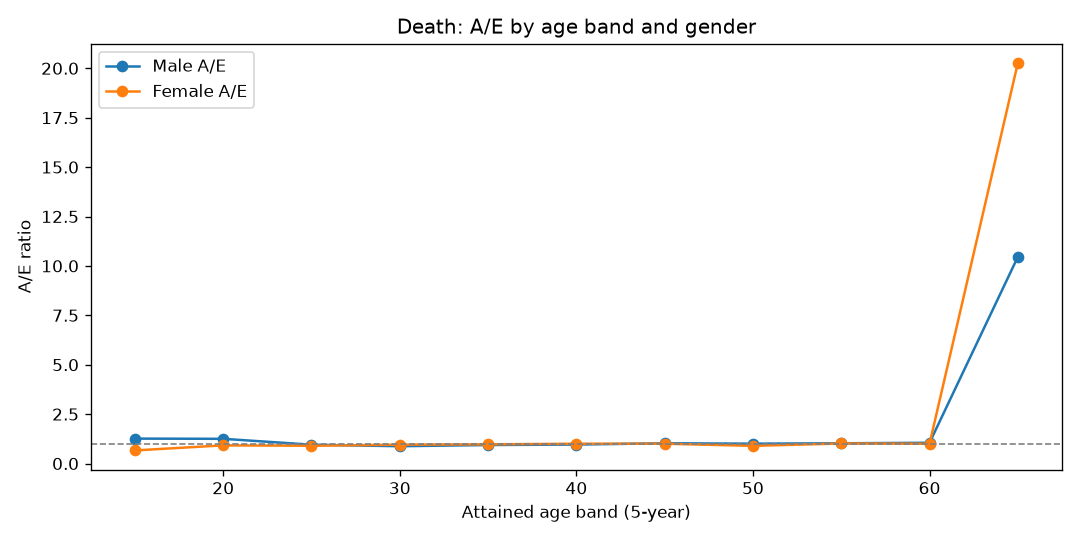

The data file committed next to this chart (first rows):
AgeBand, Gender, Actual, Expected, AE
15, Female, 3, 4.521, 0.6636
15, Male, 9, 7.136, 1.261
20, Female, 29, 31.53, 0.9197
20, Male, 61, 48.75, 1.251
25, Female, 55, 61.15, 0.8994
25, Male, 90, 94.45, 0.9529
30, Female, 83, 86.96, 0.9544
30, Male, 118, 134.6, 0.8765
35, Female, 117, 120.4, 0.9719
35, Male, 177, 188.9, 0.9371
40, Female, 176, 175.6, 1.002
40, Male, 268, 278.9, 0.9611
45, Female, 261, 260.3, 1.003
45, Male, 417, 406.7, 1.025
50, Female, 352, 393.5, 0.8944
50, Male, 612, 608.7, 1.005
55, Female, 513, 505.5, 1.015
55, Male, 806, 786.4, 1.025
60, Female, 314, 313.8, 1
60, Male, 514, 489, 1.051
65, Female, 23, 1.135, 20.27
65, Male, 22, 2.104, 10.46
